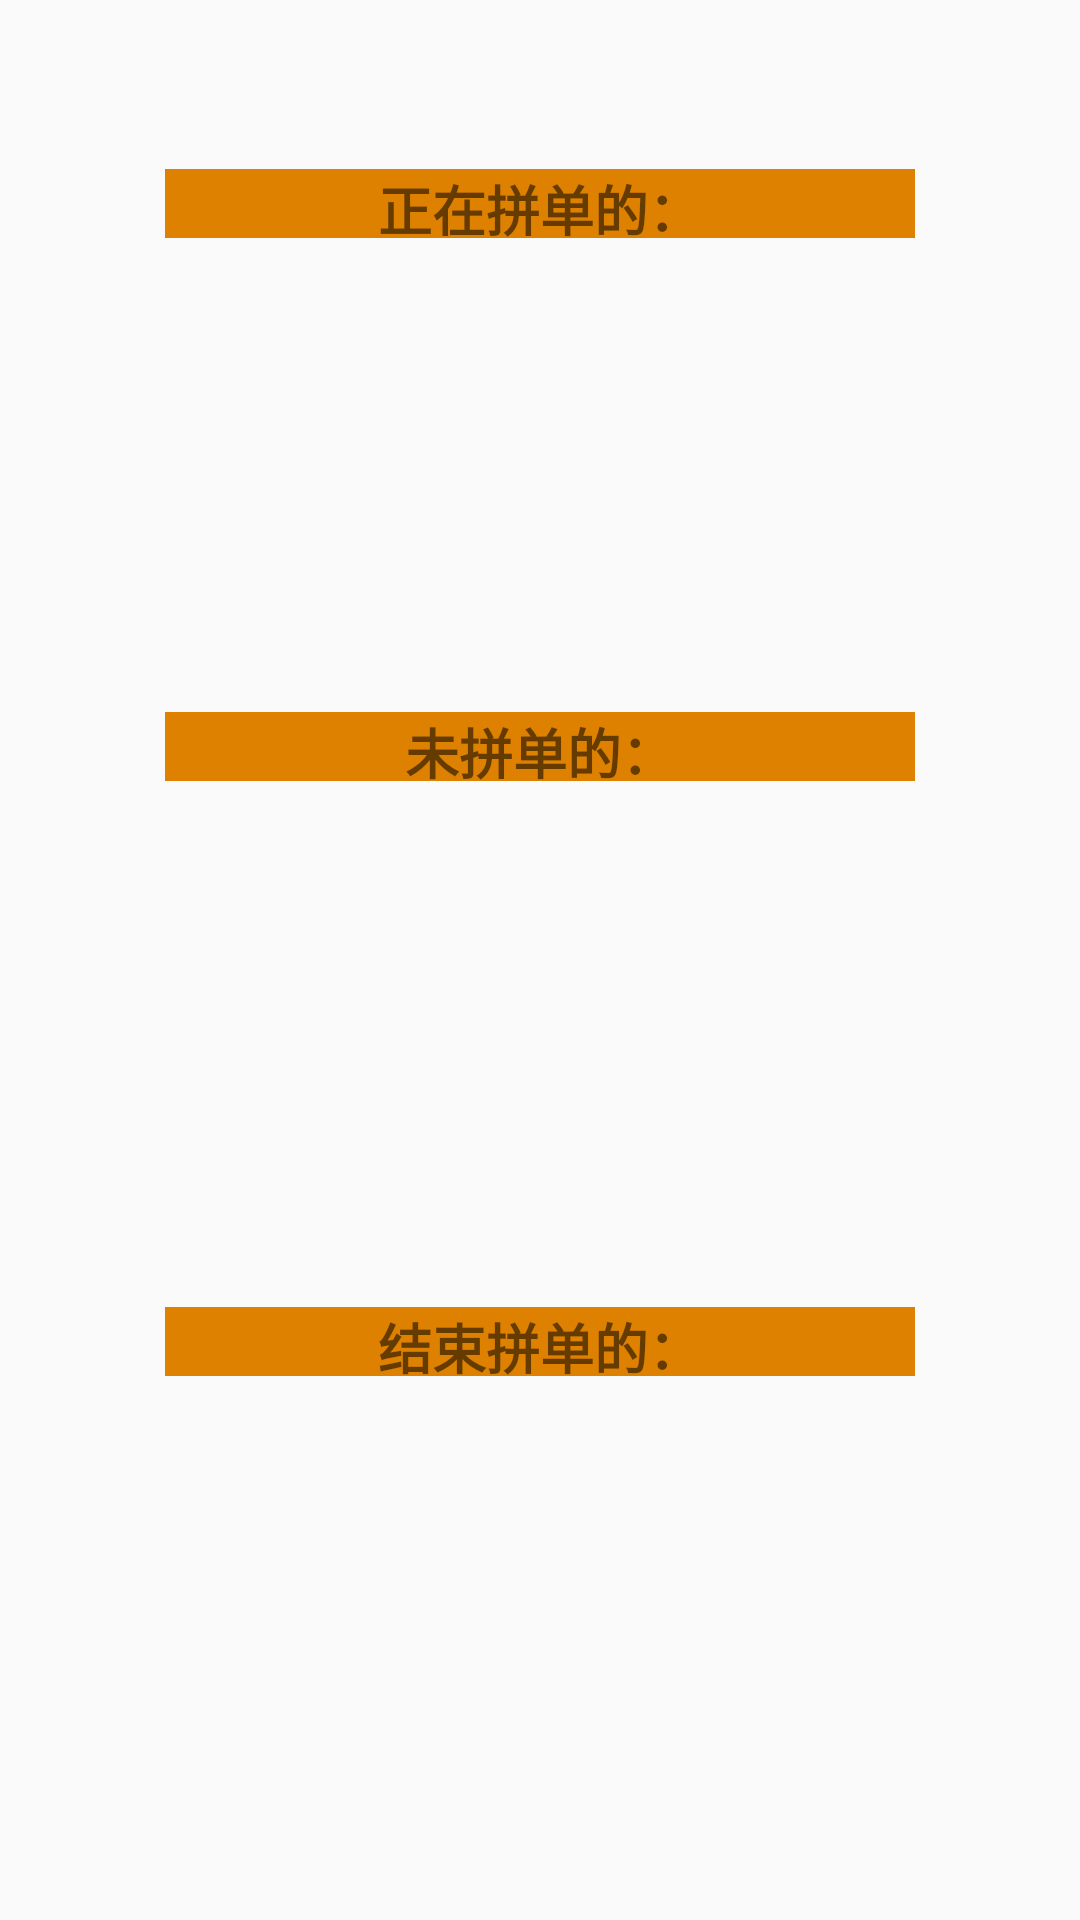

Here is an Android app screen rendered from its layout file. Give the layout XML and the strings, colors and styles it references.
<!-- AndroidManifest.xml: application theme Theme.AppCompat.Light -->
<!-- res/layout/l12wodepindan.xml -->
<?xml version="1.0" encoding="utf-8"?>
<LinearLayout xmlns:android="http://schemas.android.com/apk/res/android"
    xmlns:app="http://schemas.android.com/apk/res-auto"
    xmlns:tools="http://schemas.android.com/tools"
    android:orientation="vertical" android:layout_width="match_parent"
    android:layout_height="match_parent">

    <androidx.constraintlayout.widget.ConstraintLayout
        android:id="@+id/container"
        android:layout_width="match_parent"
        android:layout_height="match_parent"
        android:background="#00EDEDED"
        android:paddingTop="?attr/actionBarSize">

        <ListView
            android:layout_width="fill_parent"
            android:layout_height="0dp"
            app:layout_constraintBottom_toTopOf="@+id/guideline23"
            app:layout_constraintEnd_toEndOf="parent"
            app:layout_constraintTop_toBottomOf="@+id/textView9" />

        <TextView
            android:id="@+id/textView9"
            android:layout_width="250dp"
            android:layout_height="23dp"
            android:background="#DE8100"
            android:gravity="center_horizontal"
            android:text="结束拼单的："
            android:textSize="18sp"
            android:textStyle="bold"
            app:layout_constraintEnd_toEndOf="parent"
            app:layout_constraintStart_toStartOf="parent"
            app:layout_constraintTop_toTopOf="@+id/guideline21" />

        <ListView
            android:layout_width="fill_parent"
            android:layout_height="0dp"
            app:layout_constraintBottom_toTopOf="@+id/textView9"
            app:layout_constraintEnd_toEndOf="parent"
            app:layout_constraintTop_toTopOf="@+id/guideline22" />

        <TextView
            android:id="@+id/textView8"
            android:layout_width="250dp"
            android:layout_height="23dp"
            android:background="#DE8100"
            android:gravity="center_horizontal"
            android:text="未拼单的："
            android:textSize="18sp"
            android:textStyle="bold"
            app:layout_constraintBottom_toTopOf="@+id/guideline22"
            app:layout_constraintEnd_toEndOf="parent"
            app:layout_constraintStart_toStartOf="parent" />

        <TextView
            android:id="@+id/textView7"
            android:layout_width="250dp"
            android:layout_height="23dp"
            android:background="#DE8100"
            android:gravity="center_horizontal"
            android:text="正在拼单的："
            android:textAllCaps="false"
            android:textSize="18sp"
            android:textStyle="bold"
            app:layout_constraintBottom_toTopOf="@+id/guideline24"
            app:layout_constraintEnd_toEndOf="parent"
            app:layout_constraintStart_toStartOf="parent"
            app:layout_constraintTop_toTopOf="parent" />

        <ListView
            android:layout_width="fill_parent"
            android:layout_height="0dp"
            app:layout_constraintBottom_toTopOf="@+id/textView8"
            app:layout_constraintTop_toTopOf="@+id/guideline24"
            tools:layout_editor_absoluteX="0dp" />

        <androidx.constraintlayout.widget.Guideline
            android:id="@+id/guideline21"
            android:layout_width="wrap_content"
            android:layout_height="wrap_content"
            android:orientation="horizontal"
            app:layout_constraintGuide_begin="34dp"
            app:layout_constraintGuide_percent="0.65" />

        <androidx.constraintlayout.widget.Guideline
            android:id="@+id/guideline22"
            android:layout_width="wrap_content"
            android:layout_height="wrap_content"
            android:orientation="horizontal"
            app:layout_constraintGuide_begin="289dp"
            app:layout_constraintGuide_percent="0.35" />

        <androidx.constraintlayout.widget.Guideline
            android:id="@+id/guideline23"
            android:layout_width="wrap_content"
            android:layout_height="wrap_content"
            android:orientation="horizontal"
            app:layout_constraintGuide_begin="752dp"
            app:layout_constraintGuide_percent="0.98" />

        <androidx.constraintlayout.widget.Guideline
            android:id="@+id/guideline24"
            android:layout_width="wrap_content"
            android:layout_height="wrap_content"
            android:orientation="horizontal"
            app:layout_constraintGuide_percent="0.04" />
    </androidx.constraintlayout.widget.ConstraintLayout>
</LinearLayout>
<!-- resources referenced by this layout -->
<resources>

</resources>
